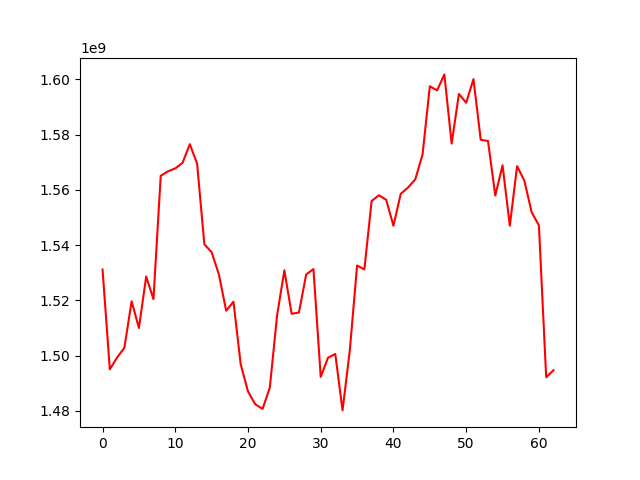

The data file committed next to this chart (first rows):
, 0
0, 1531158141
1, 1495007736
2, 1499257791
3, 1502800107
4, 1519670837
5, 1509978972
6, 1528619052
7, 1520414615
8, 1565107830
9, 1566728969
10, 1567797099
11, 1569794829
12, 1576566135
13, 1569544785
14, 1540288532
15, 1537447067
16, 1529365128
17, 1516239063
18, 1519512957
19, 1496796879
20, 1486975122
21, 1482347222
22, 1480650828
23, 1488389895
24, 1514540790
25, 1530866524
26, 1515123032
27, 1515583478
28, 1529370046
29, 1531306356
30, 1492255281
31, 1499188014
32, 1500578156
33, 1480127903
34, 1501924399
35, 1532627644
36, 1531194493
37, 1555994894
38, 1558066626
39, 1556409300
40, 1547009239
41, 1558580303
42, 1560839993
43, 1563827345
44, 1572802096
45, 1597536557
46, 1596064491
47, 1601847150
48, 1576771662
49, 1594777082
50, 1591576613
51, 1600142115
52, 1578172251
53, 1577705552
54, 1557958087
55, 1568929463
56, 1547030040
57, 1568616785
58, 1563332886
59, 1551938465
... 3 more rows
